Image classification data set "refined_rcnn" (andrewsalim10/tugas_kel_pcdvk on GitHub). Class labels (5): apple scab, apple black rot, apple cedar apple rust, apple healthy, apple healthy removed.

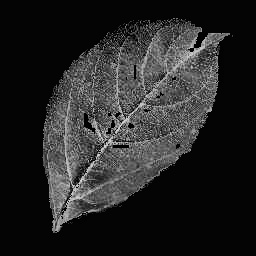
Label: apple healthy

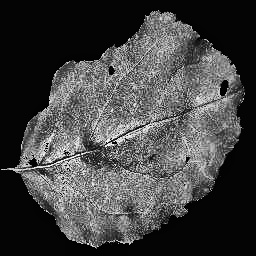
Label: apple black rot

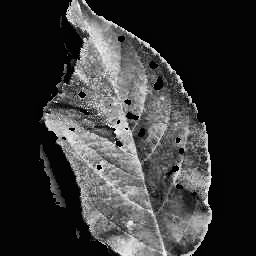
Label: apple cedar apple rust

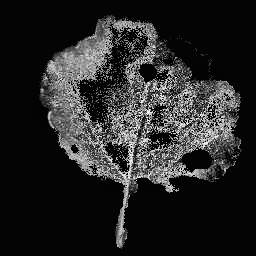
Label: apple black rot

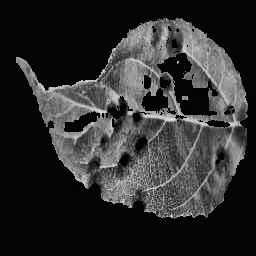
Label: apple scab

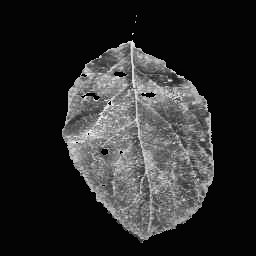
Label: apple cedar apple rust
